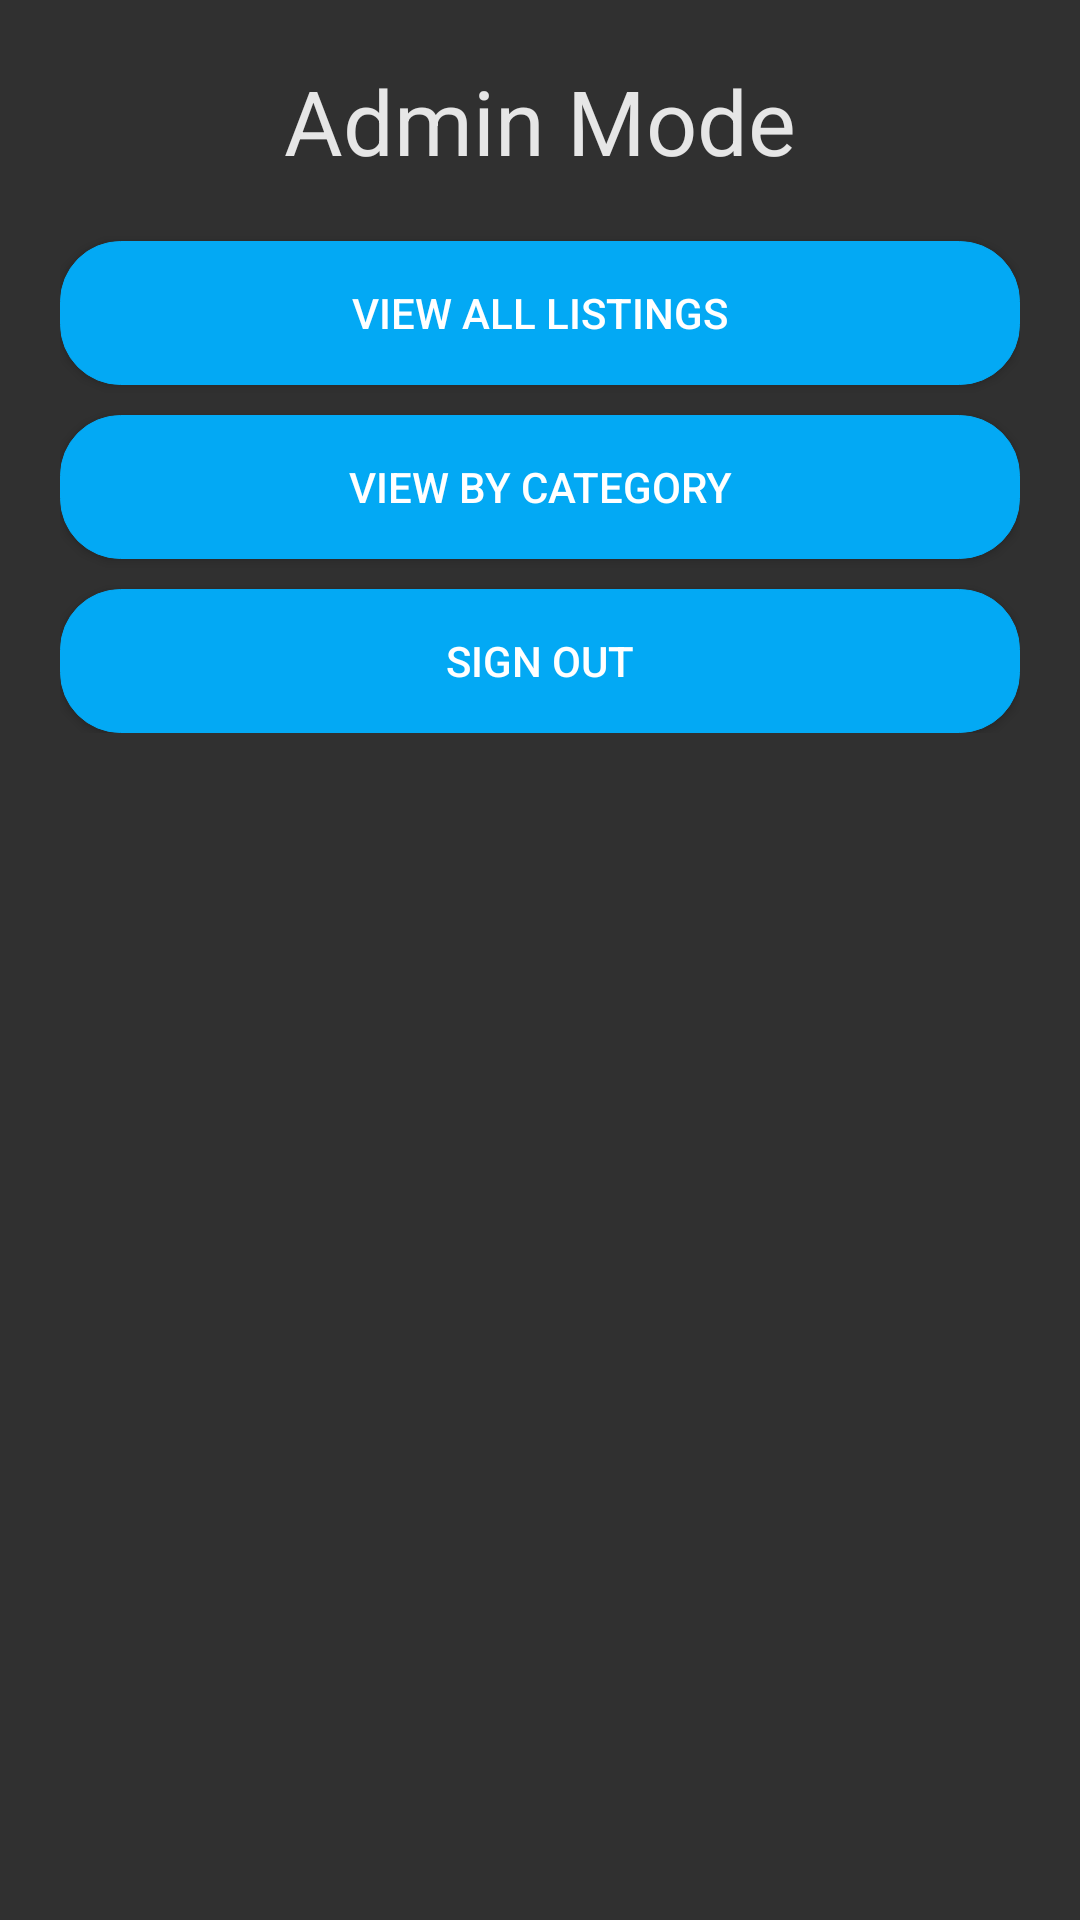

Produce the Android XML layout that renders to this screen, including the resource entries it uses.
<!-- AndroidManifest.xml: application theme Theme.AppCompat -->
<!-- res/layout/activity_admin_home_page.xml -->
<?xml version="1.0" encoding="utf-8"?>
<RelativeLayout xmlns:android="http://schemas.android.com/apk/res/android"
    xmlns:app="http://schemas.android.com/apk/res-auto"
    xmlns:tools="http://schemas.android.com/tools"
    android:layout_width="match_parent"
    android:layout_height="match_parent"
    android:windowSoftInputMode="adjustResize"
    tools:context=".AdminHomePageActivity" >

    <ScrollView
        android:layout_width="match_parent"
        android:layout_height="match_parent"
        >
        <LinearLayout
            android:layout_width="match_parent"
            android:layout_height="wrap_content"
            android:layout_marginTop="20dp"
            android:layout_marginLeft="20dp"
            android:layout_marginRight="20dp"
            android:gravity="center"
            android:paddingBottom="120dp"

            android:orientation="vertical">

            <TextView
                style = "@style/TitleStyle"
                android:id="@+id/textViewCategories"
                android:layout_width="wrap_content"
                android:layout_height="wrap_content"
                android:text="Admin Mode"
                android:textStyle="" />

            <Button
                android:id="@+id/btnAllListings"

                android:layout_width="match_parent"
                android:layout_height="wrap_content"
                android:layout_marginTop="20dp"
                android:background="@drawable/roundedbutton"
                android:text="View All Listings"
                />

            <Button
                android:id="@+id/btnByCategory"

                android:layout_width="match_parent"
                android:layout_height="wrap_content"
                android:layout_marginTop="10dp"
                android:background="@drawable/roundedbutton"
                android:text="View By Category"
                />

            <Button
                android:id="@+id/btnSignOut"

                android:layout_width="match_parent"
                android:layout_height="wrap_content"
                android:layout_marginTop="10dp"
                android:background="@drawable/roundedbutton"
                android:text="Sign Out"
                />

        </LinearLayout>
    </ScrollView>
</RelativeLayout>
<!-- resources referenced by this layout -->
<resources>
  <!-- drawable roundedbutton (drawable) -->
  <?xml version="1.0" encoding="utf-8" ?>
  <selector xmlns:android="http://schemas.android.com/apk/res/android">
      <item android:state_pressed="false" >
          <shape>
              <solid
                  android:color="@color/defaultButton" />
              <stroke
                  android:width="1px"
                  android:color="@color/defaultButton" />
              <corners android:radius="20dp" />
          </shape>
      </item>
      <item android:state_pressed="true" >
          <shape>
              <solid
                  android:color="@color/pressedButton" />
              <stroke
                  android:width="1px"
                  android:color="@color/pressedButton" />
              <corners android:radius="20dp" />
          </shape>
      </item>
  </selector>
  <style name="TitleStyle" parent="Theme.AppCompat.Light.DarkActionBar">
          <item name="android:textColor">@color/defaultText</item>
          <item name="android:textSize">30dp</item>
      </style>
  <color name="defaultButton">#03A9F4</color>
  <color name="pressedButton">#2196F3</color>
  <color name="defaultText">#e6e6e6</color>
</resources>
